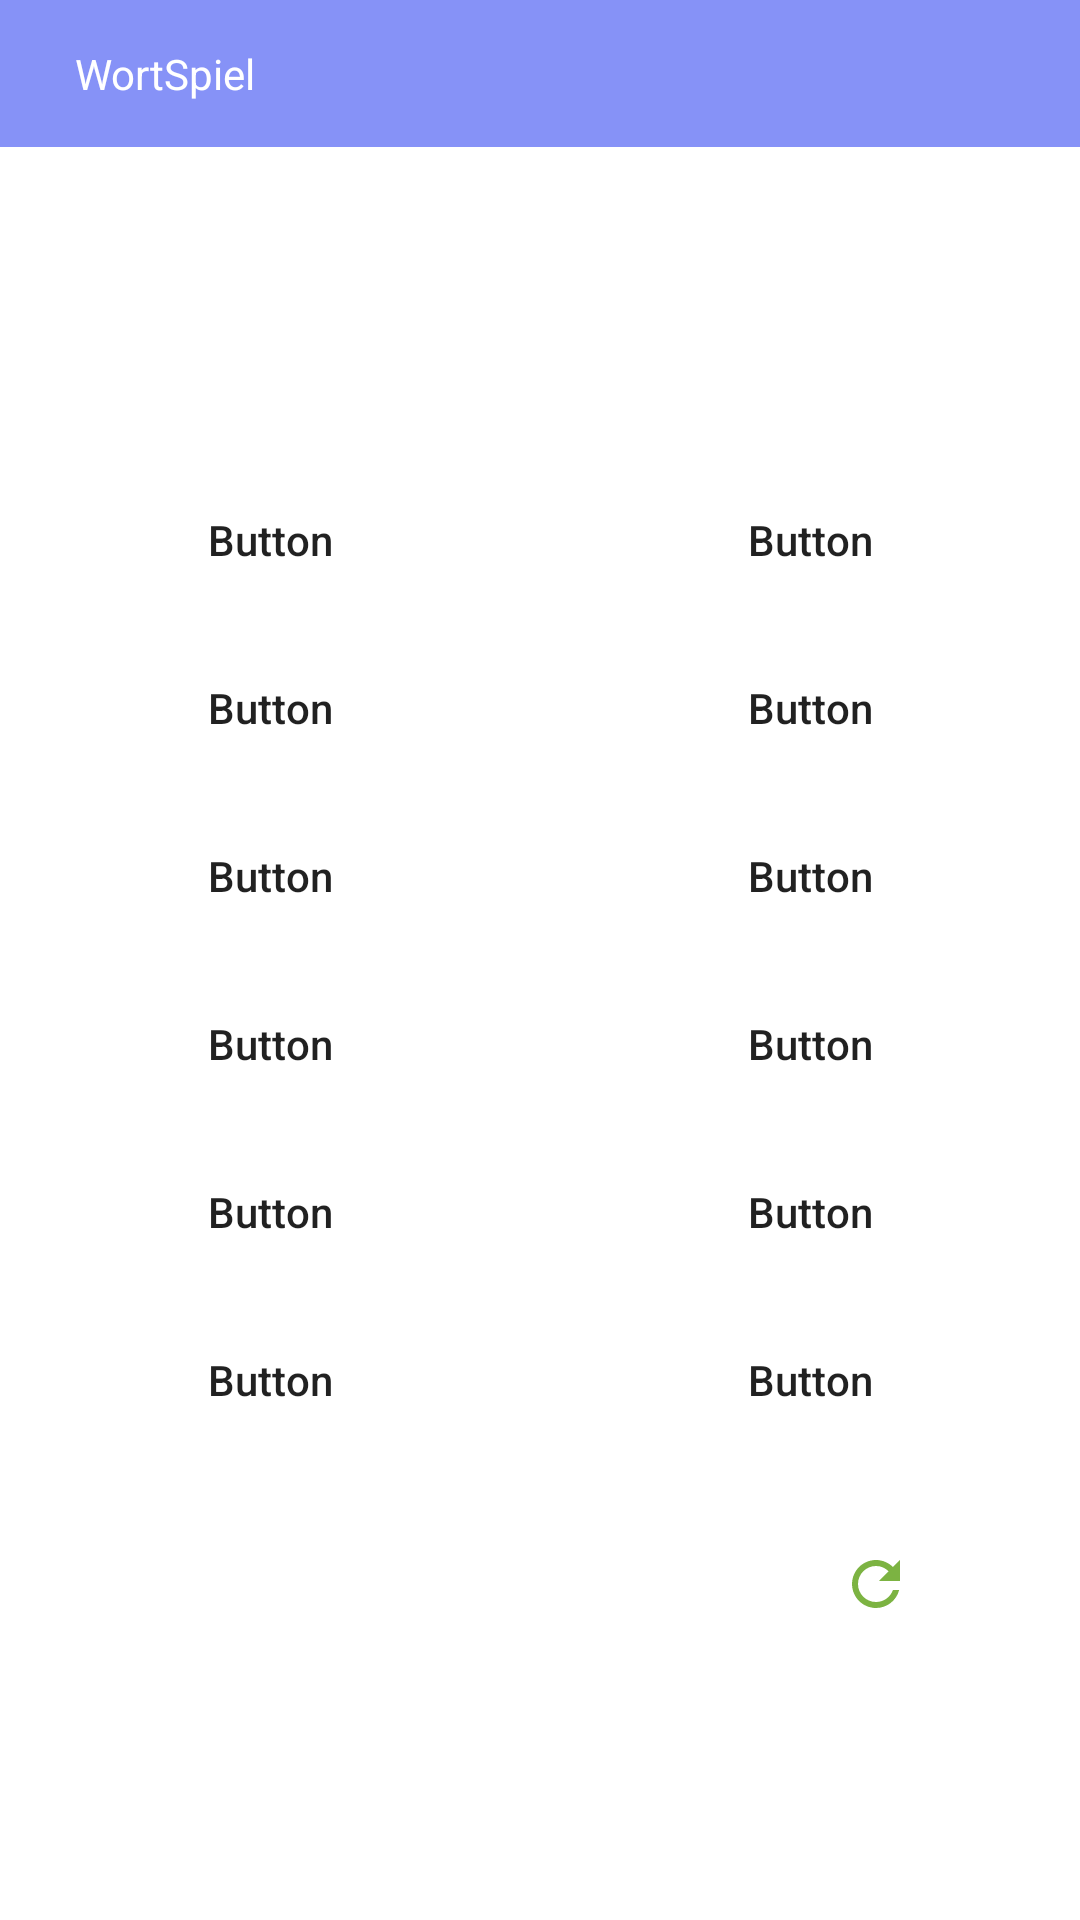

The Android layout XML behind this screen, and the referenced resources:
<!-- AndroidManifest.xml: application theme Theme.WortSpiel -->
<!-- res/layout/activity_main.xml -->
<?xml version="1.0" encoding="utf-8"?>
<androidx.drawerlayout.widget.DrawerLayout xmlns:android="http://schemas.android.com/apk/res/android"
    xmlns:app="http://schemas.android.com/apk/res-auto"
    xmlns:tools="http://schemas.android.com/tools"
    android:layout_width="match_parent"
    android:layout_height="match_parent"
    tools:context=".MainActivity"
    android:id="@+id/parentDrawerLayout"
    >

    <androidx.constraintlayout.widget.ConstraintLayout
      android:layout_width="match_parent"
        android:layout_height="match_parent"
        android:id="@+id/mainConstraint"
        >


        <LinearLayout
            android:layout_width="match_parent"
            android:layout_height="wrap_content"
            android:orientation="vertical"
            app:layout_constraintEnd_toEndOf="parent"
            app:layout_constraintStart_toStartOf="parent"
            app:layout_constraintTop_toTopOf="parent">

            <include
                android:id="@+id/include_toolbox"
                layout="@layout/toolbar"
                />
        </LinearLayout>

        <TableLayout
            android:layout_width="wrap_content"
            android:layout_height="wrap_content"
            app:layout_constraintBottom_toBottomOf="parent"
            app:layout_constraintEnd_toEndOf="parent"
            app:layout_constraintStart_toStartOf="parent"
            app:layout_constraintTop_toTopOf="parent">

            <TableRow
                android:layout_width="match_parent"
                android:layout_height="match_parent"
                style="@style/RowStyle">

                <Button
                    android:id="@+id/button11"
                    style="@style/ButtonStyle.left"
                    android:background="@drawable/button_style_normal"
                    android:text="Button"
                    />

                <Button
                    android:id="@+id/button12"
                    style="@style/ButtonStyle"
                    android:background="@drawable/button_style_normal"
                    android:text="Button"/>
            </TableRow>

            <TableRow
                android:layout_width="match_parent"
                android:layout_height="match_parent"
                style="@style/RowStyle">

                <Button
                    android:id="@+id/button21"
                    style="@style/ButtonStyle.left"
                    android:background="@drawable/button_style_normal"
                    android:text="Button" />

                <Button
                    android:id="@+id/button22"
                    style="@style/ButtonStyle"
                    android:background="@drawable/button_style_normal"
                    android:text="Button" />
            </TableRow>

            <TableRow
                android:layout_width="match_parent"
                android:layout_height="match_parent"
                style="@style/RowStyle">

                <Button
                    android:id="@+id/button31"
                    style="@style/ButtonStyle.left"
                    android:background="@drawable/button_style_normal"
                    android:text="Button"/>

                <Button
                    android:id="@+id/button32"
                    style="@style/ButtonStyle"
                    android:background="@drawable/button_style_normal"
                    android:text="Button" />
            </TableRow>

            <TableRow
                android:layout_width="match_parent"
                android:layout_height="match_parent"
                style="@style/RowStyle">

                <Button
                    android:id="@+id/button41"
                    style="@style/ButtonStyle.left"
                    android:background="@drawable/button_style_normal"
                    android:text="Button" />

                <Button
                    android:id="@+id/button42"
                    style="@style/ButtonStyle"
                    android:background="@drawable/button_style_normal"
                    android:text="Button" />
            </TableRow>

            <TableRow
                android:layout_width="match_parent"
                android:layout_height="match_parent"
                style="@style/RowStyle">

                <Button
                    android:id="@+id/button51"
                    style="@style/ButtonStyle.left"
                    android:background="@drawable/button_style_normal"
                    android:text="Button" />

                <Button
                    android:id="@+id/button52"
                    style="@style/ButtonStyle"
                    android:background="@drawable/button_style_normal"
                    android:text="Button" />
            </TableRow>

            <TableRow
                android:layout_width="match_parent"
                android:layout_height="match_parent"
                style="@style/RowStyle">

                <Button
                    android:id="@+id/button61"
                    style="@style/ButtonStyle.left"
                    android:background="@drawable/button_style_normal"
                    android:text="Button" />

                <Button
                    android:id="@+id/button62"
                    style="@style/ButtonStyle"
                    android:background="@drawable/button_style_normal"
                    android:text="Button" />
            </TableRow>
        </TableLayout>

        <com.google.android.material.floatingactionbutton.FloatingActionButton
            android:id="@+id/fab_refreshList"
            android:layout_width="wrap_content"
            android:layout_height="wrap_content"
            android:layout_marginEnd="40dp"
            android:layout_marginBottom="84dp"
            android:background="@android:color/transparent"
            android:clickable="true"
            app:backgroundTint="@android:color/transparent"
            app:borderWidth="0dp"
            app:elevation="0dp"
            app:layout_constraintBottom_toBottomOf="parent"
            app:layout_constraintEnd_toEndOf="parent"
            app:srcCompat="@drawable/ic_baseline_refresh_24"
            tools:ignore="SpeakableTextPresentCheck"
            app:tint="#7CB342"/>

        <com.google.android.material.floatingactionbutton.FloatingActionButton
            android:id="@+id/fab_wordDetails"
            android:layout_width="wrap_content"
            android:layout_height="wrap_content"
            android:layout_marginTop="16dp"
            android:layout_marginEnd="16dp"
            android:background="@android:color/transparent"
            android:clickable="true"
            android:focusable="true"
            android:visibility="gone"
            app:backgroundTint="@android:color/transparent"
            app:borderWidth="0dp"
            app:elevation="0dp"
            app:layout_constraintEnd_toEndOf="parent"
            app:layout_constraintTop_toTopOf="parent"
            app:srcCompat="@drawable/ic_baseline_live_help_24"
            app:tint="@color/white" />
    </androidx.constraintlayout.widget.ConstraintLayout>

    <RelativeLayout
        android:layout_width="200dp"
        android:layout_height="match_parent"
        android:layout_gravity="start"
        android:background="@color/white"
        >
        <include
            layout="@layout/nav_drawer"
            android:id="@+id/include_nav_drawer"
            />

    </RelativeLayout>
</androidx.drawerlayout.widget.DrawerLayout>
<!-- res/layout/toolbar.xml (included above) -->
<?xml version="1.0" encoding="utf-8"?>
<LinearLayout xmlns:android="http://schemas.android.com/apk/res/android"
    xmlns:app="http://schemas.android.com/apk/res-auto"
    android:id="@+id/parent"
    android:layout_width="match_parent"
    android:layout_height="wrap_content"
    android:background="@color/lavender"
    android:gravity="center_vertical"
    android:padding="15dp">


    <ImageView
        android:id="@+id/menu_toolbox"
        android:layout_width="wrap_content"
        android:layout_height="wrap_content"
        app:srcCompat="@drawable/ic_baseline_menu_open_24" />

    <TextView
        android:id="@+id/textView"
        android:layout_width="0dp"
        android:layout_height="wrap_content"
        android:layout_weight="1"
        android:text="@string/app_name"
        android:textColor="@color/white"
        android:layout_marginLeft="10dp"
        />

    <ImageView
        android:id="@+id/imv_wordDetails_toolbar"
        android:layout_width="wrap_content"
        android:layout_height="wrap_content"
        app:srcCompat="@drawable/ic_baseline_live_help_24"
        app:tint="@color/white"
        />

</LinearLayout>
<!-- res/layout/nav_drawer.xml (included above) -->
<?xml version="1.0" encoding="utf-8"?>
<LinearLayout
    xmlns:android="http://schemas.android.com/apk/res/android"
    xmlns:app="http://schemas.android.com/apk/res-auto"
    android:layout_width="match_parent"
    android:layout_height="match_parent"
    android:background="@drawable/drawer_border"
    android:orientation="vertical">

    <LinearLayout
        android:layout_width="match_parent"
        android:layout_height="wrap_content"
        android:background="@drawable/header_bkg"
        android:gravity="bottom"
        android:orientation="vertical"
        android:padding="10dp"
        android:theme="@style/ThemeOverlay.AppCompat.Dark">

        <ImageView
            android:id="@+id/imageView2"
            android:layout_width="80dp"
            android:layout_height="80dp"
            app:srcCompat="@mipmap/ic_launcher_round" />

        <TextView
            android:id="@+id/textView3"
            android:layout_width="match_parent"
            android:layout_height="wrap_content"
            android:text="@string/app_name"
            android:textColor="@color/white"
            android:textSize="20sp"
            android:textStyle="bold" />
    </LinearLayout>

    <LinearLayout
        android:layout_width="match_parent"
        android:layout_height="match_parent"
        android:orientation="vertical"

        >

        <TextView
            android:id="@+id/textView5"
            android:layout_width="wrap_content"
            android:layout_height="wrap_content"
            style="@style/NavDrawer.TxtView"
            android:text="@string/help"
            app:drawableLeftCompat="@drawable/ic_baseline_help_48" />

        <TextView
            android:id="@+id/textView6"
            android:layout_width="wrap_content"
            android:layout_height="wrap_content"
            style="@style/NavDrawer.TxtView"
            android:text="@string/settings"
            app:drawableLeftCompat="@drawable/ic_baseline_settings_24" />
        <TextView
            android:id="@+id/textView7"
            android:layout_width="wrap_content"
            android:layout_height="wrap_content"
            android:text="@string/rating"
            app:drawableLeftCompat="@drawable/ic_baseline_star_24"
            style="@style/NavDrawer.TxtView"/>
        <TextView
            android:id="@+id/textView8"
            android:layout_width="wrap_content"
            android:layout_height="wrap_content"
            android:text="@string/contact_us"
            app:drawableLeftCompat="@drawable/ic_baseline_contact_mail_24"
            style="@style/NavDrawer.TxtView"/>
    </LinearLayout>
</LinearLayout>
<!-- resources referenced by this layout -->
<resources>
  <color name="lavender">#8692f7</color>
  <color name="white">#FFFFFFFF</color>
  <!-- drawable drawer_border (drawable) -->
  <?xml version="1.0" encoding="utf-8"?>
  <shape xmlns:android="http://schemas.android.com/apk/res/android"
      android:shape="rectangle">
  
  
      <corners android:radius="10dp" />
      <stroke
          android:width="2dp"
          android:color="@color/lavender"/>
  
  </shape>
  <!-- drawable header_bkg (drawable) -->
  <?xml version="1.0" encoding="utf-8"?>
  <shape xmlns:android="http://schemas.android.com/apk/res/android">
  
      <gradient
          android:startColor="@color/lavender"
          android:endColor="#F4511E"
          android:angle="45"/>
  
      <corners android:radius="10dp" />
      <stroke
          android:width="2dp"
          android:color="@color/lavender"/>
  
  </shape>
  <!-- drawable ic_baseline_refresh_24 (drawable) -->
  <vector android:height="24dp" android:tint="#7CB342"
      android:viewportHeight="24" android:viewportWidth="24"
      android:width="24dp" xmlns:android="http://schemas.android.com/apk/res/android">
      <path android:fillColor="@color/purple_200" android:pathData="M17.65,6.35C16.2,4.9 14.21,4 12,4c-4.42,0 -7.99,3.58 -7.99,8s3.57,8 7.99,8c3.73,0 6.84,-2.55 7.73,-6h-2.08c-0.82,2.33 -3.04,4 -5.65,4 -3.31,0 -6,-2.69 -6,-6s2.69,-6 6,-6c1.66,0 3.14,0.69 4.22,1.78L13,11h7V4l-2.35,2.35z"/>
  </vector>
  <!-- drawable ic_baseline_star_24 (drawable) -->
  <vector android:height="48dp" android:tint="@color/lavender"
      android:viewportHeight="24" android:viewportWidth="24"
      android:width="48dp" xmlns:android="http://schemas.android.com/apk/res/android">
      <path android:fillColor="@android:color/white" android:pathData="M12,17.27L18.18,21l-1.64,-7.03L22,9.24l-7.19,-0.61L12,2 9.19,8.63 2,9.24l5.46,4.73L5.82,21z"/>
  </vector>
  <string name="app_name">WortSpiel</string>
  <string name="contact_us">Contact Us</string>
  <string name="help">Help</string>
  <string name="rating">Ratings</string>
  <string name="settings">Settings</string>
  <style name="ButtonStyle">
          <item name="android:layout_width">150dp</item>
          <item name="android:layout_height">match_parent</item>
          <item name="android:layout_weight">1</item>
          <item name="android:gravity">center</item>
          <item name="android:textAllCaps">false</item>
          <item name="backgroundTint">@null</item>
  
          <item name="android:paddingTop">-20dp</item>
          <item name="android:paddingBottom">0dp</item>
      </style>
  <style name="ButtonStyle.left">
          <item name="android:layout_marginRight">30dp</item>
      </style>
  <style name="NavDrawer.TxtView">
          <item name="android:drawablePadding">10dp</item>
          <item name="android:textColor">@color/lavender</item>
          <item name="android:textSize">22sp</item>
          <item name="android:gravity">center</item>
          <item name="android:layout_marginTop"> 6dp </item>
          <item name="android:layout_marginBottom"> 6dp </item>
      </style>
  <style name="RowStyle">
          <item name="android:layout_marginTop"> 4dp </item>
          <item name="android:layout_marginBottom"> 4dp </item>
      </style>
  <style name="Theme.WortSpiel" parent="Theme.MaterialComponents.DayNight.DarkActionBar">
          
          <item name="colorPrimary">@color/purple_500</item>
          <item name="colorPrimaryVariant">@color/purple_700</item>
          <item name="colorOnPrimary">@color/white</item>
          
          <item name="colorSecondary">@color/teal_200</item>
          <item name="colorSecondaryVariant">@color/teal_700</item>
          <item name="colorOnSecondary">@color/black</item>
          
          <item name="android:statusBarColor" tools:targetApi="l">?attr/colorPrimaryVariant</item>
          
      </style>
  <color name="purple_200">#FFBB86FC</color>
  <color name="purple_500">#FF6200EE</color>
  <color name="purple_700">#FF3700B3</color>
  <color name="teal_200">#FF03DAC5</color>
  <color name="teal_700">#FF018786</color>
  <color name="black">#FF000000</color>
</resources>
